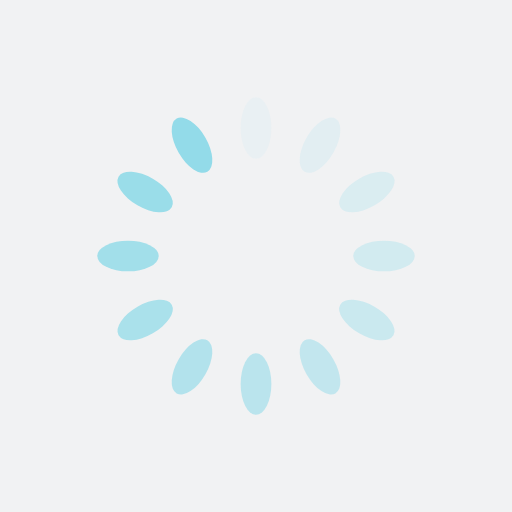
t = 0.00 s
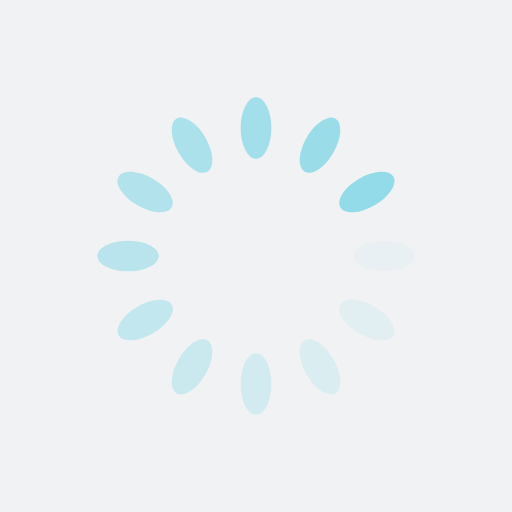
t = 0.28 s
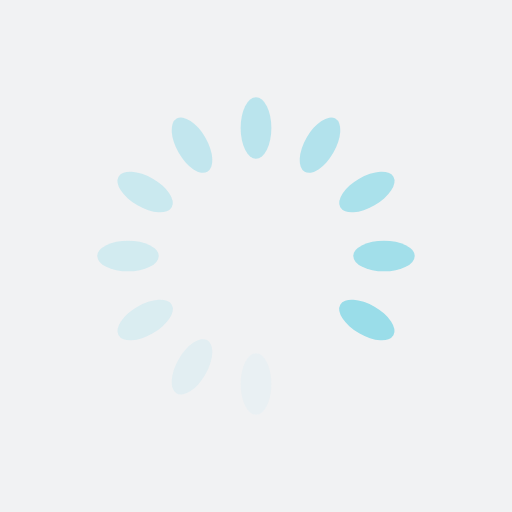
t = 0.55 s
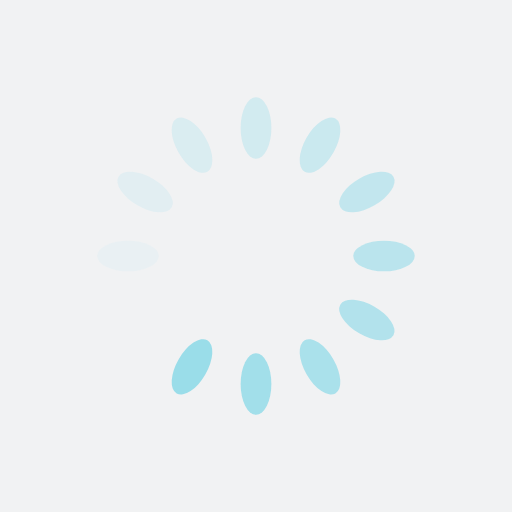
t = 0.82 s

The animated SVG that drew these frames (rendered in a browser with its animation timeline set to each time). Animation: 12 SMIL elements (animate=12); one cycle of 1.10 s, repeats indefinitely.

<?xml version="1.0" encoding="utf-8"?>
<svg xmlns="http://www.w3.org/2000/svg" xmlns:xlink="http://www.w3.org/1999/xlink" style="margin: auto; background: rgb(241, 242, 243); display: block; shape-rendering: auto;" width="242px" height="242px" viewBox="0 0 100 100" preserveAspectRatio="xMidYMid">
<g transform="rotate(0 50 50)">
  <rect x="47" y="19" rx="3" ry="6" width="6" height="12" fill="#93dbe9">
    <animate attributeName="opacity" values="1;0" keyTimes="0;1" dur="1.0989010989010988s" begin="-1.0073260073260073s" repeatCount="indefinite"></animate>
  </rect>
</g><g transform="rotate(30 50 50)">
  <rect x="47" y="19" rx="3" ry="6" width="6" height="12" fill="#93dbe9">
    <animate attributeName="opacity" values="1;0" keyTimes="0;1" dur="1.0989010989010988s" begin="-0.9157509157509157s" repeatCount="indefinite"></animate>
  </rect>
</g><g transform="rotate(60 50 50)">
  <rect x="47" y="19" rx="3" ry="6" width="6" height="12" fill="#93dbe9">
    <animate attributeName="opacity" values="1;0" keyTimes="0;1" dur="1.0989010989010988s" begin="-0.8241758241758241s" repeatCount="indefinite"></animate>
  </rect>
</g><g transform="rotate(90 50 50)">
  <rect x="47" y="19" rx="3" ry="6" width="6" height="12" fill="#93dbe9">
    <animate attributeName="opacity" values="1;0" keyTimes="0;1" dur="1.0989010989010988s" begin="-0.7326007326007326s" repeatCount="indefinite"></animate>
  </rect>
</g><g transform="rotate(120 50 50)">
  <rect x="47" y="19" rx="3" ry="6" width="6" height="12" fill="#93dbe9">
    <animate attributeName="opacity" values="1;0" keyTimes="0;1" dur="1.0989010989010988s" begin="-0.6410256410256411s" repeatCount="indefinite"></animate>
  </rect>
</g><g transform="rotate(150 50 50)">
  <rect x="47" y="19" rx="3" ry="6" width="6" height="12" fill="#93dbe9">
    <animate attributeName="opacity" values="1;0" keyTimes="0;1" dur="1.0989010989010988s" begin="-0.5494505494505495s" repeatCount="indefinite"></animate>
  </rect>
</g><g transform="rotate(180 50 50)">
  <rect x="47" y="19" rx="3" ry="6" width="6" height="12" fill="#93dbe9">
    <animate attributeName="opacity" values="1;0" keyTimes="0;1" dur="1.0989010989010988s" begin="-0.45787545787545786s" repeatCount="indefinite"></animate>
  </rect>
</g><g transform="rotate(210 50 50)">
  <rect x="47" y="19" rx="3" ry="6" width="6" height="12" fill="#93dbe9">
    <animate attributeName="opacity" values="1;0" keyTimes="0;1" dur="1.0989010989010988s" begin="-0.3663003663003663s" repeatCount="indefinite"></animate>
  </rect>
</g><g transform="rotate(240 50 50)">
  <rect x="47" y="19" rx="3" ry="6" width="6" height="12" fill="#93dbe9">
    <animate attributeName="opacity" values="1;0" keyTimes="0;1" dur="1.0989010989010988s" begin="-0.27472527472527475s" repeatCount="indefinite"></animate>
  </rect>
</g><g transform="rotate(270 50 50)">
  <rect x="47" y="19" rx="3" ry="6" width="6" height="12" fill="#93dbe9">
    <animate attributeName="opacity" values="1;0" keyTimes="0;1" dur="1.0989010989010988s" begin="-0.18315018315018314s" repeatCount="indefinite"></animate>
  </rect>
</g><g transform="rotate(300 50 50)">
  <rect x="47" y="19" rx="3" ry="6" width="6" height="12" fill="#93dbe9">
    <animate attributeName="opacity" values="1;0" keyTimes="0;1" dur="1.0989010989010988s" begin="-0.09157509157509157s" repeatCount="indefinite"></animate>
  </rect>
</g><g transform="rotate(330 50 50)">
  <rect x="47" y="19" rx="3" ry="6" width="6" height="12" fill="#93dbe9">
    <animate attributeName="opacity" values="1;0" keyTimes="0;1" dur="1.0989010989010988s" begin="0s" repeatCount="indefinite"></animate>
  </rect>
</g>
<!-- [ldio] generated by https://loading.io/ --></svg>
